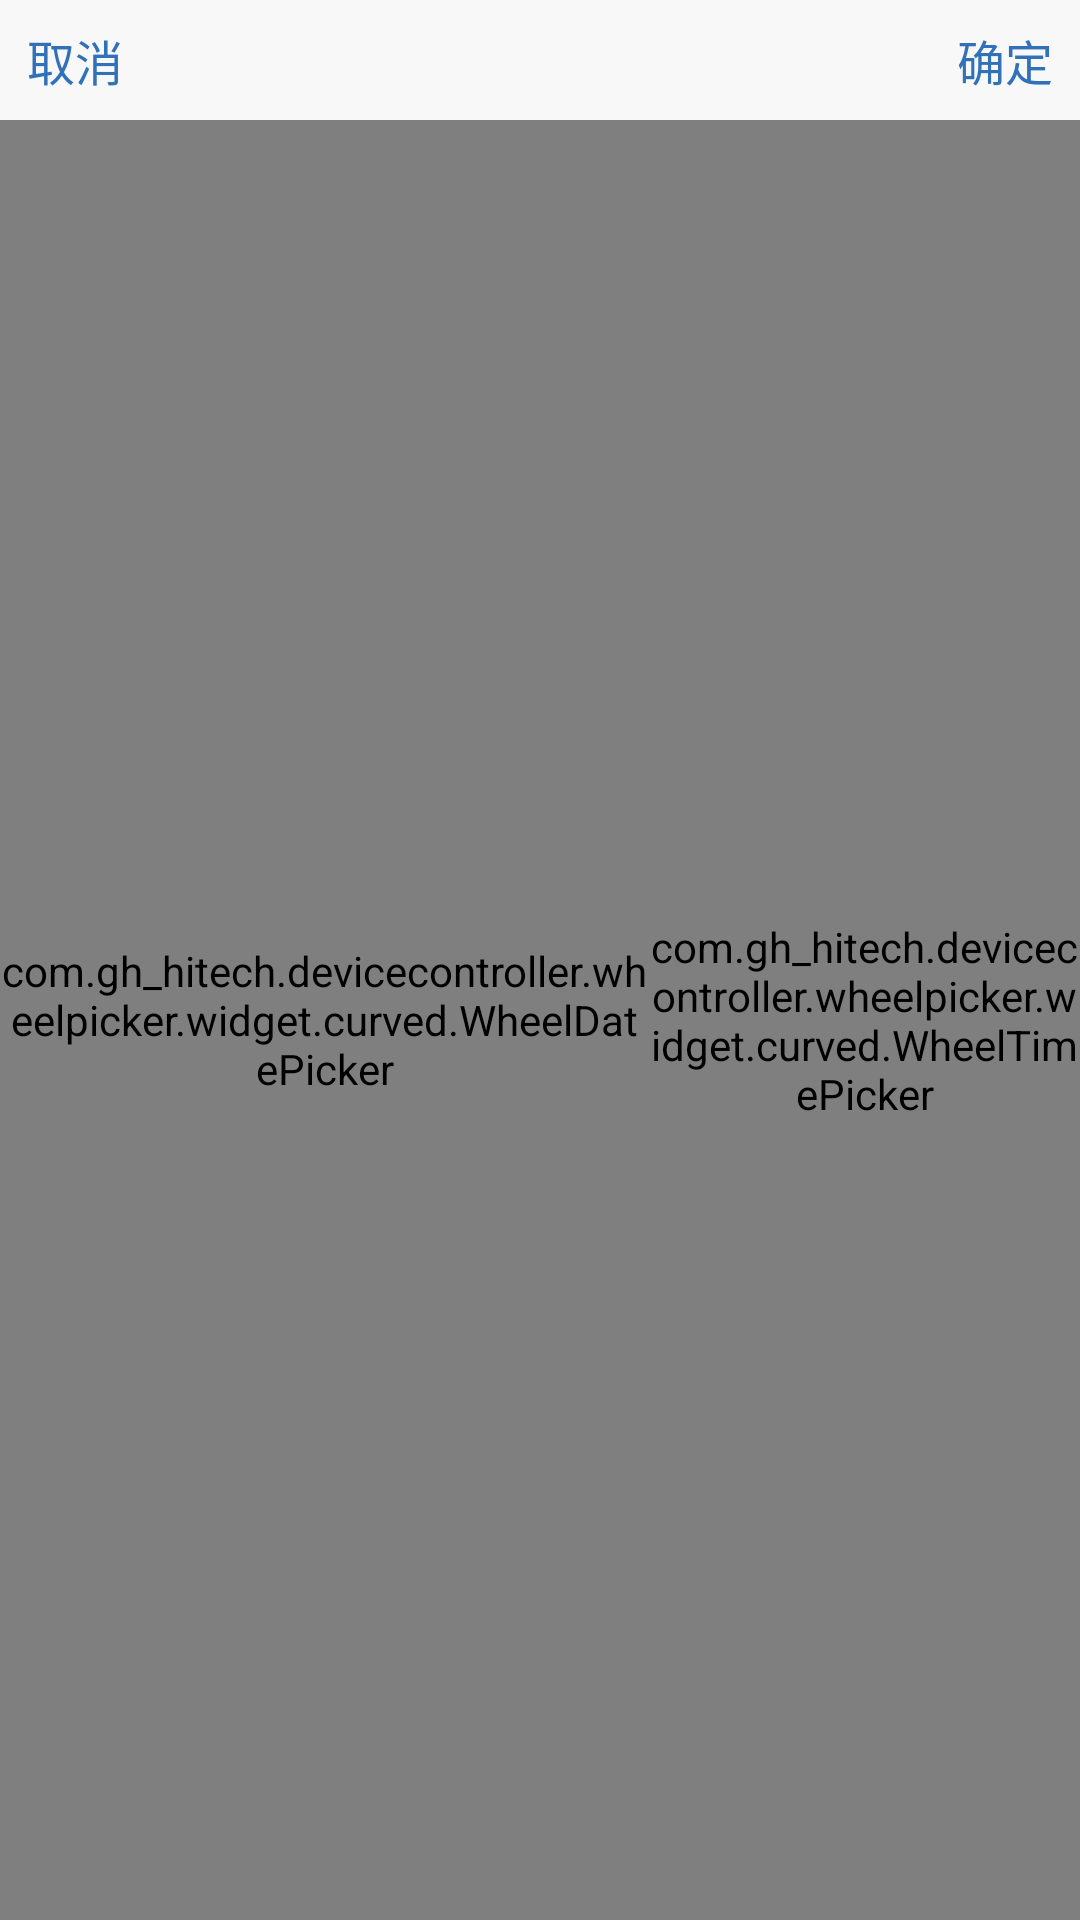

Here is an Android app screen rendered from its layout file. Give the layout XML and the strings, colors and styles it references.
<!-- AndroidManifest.xml: application theme AppTheme -->
<!-- res/layout/dialog_time.xml -->
<?xml version="1.0" encoding="utf-8"?>
<RelativeLayout xmlns:android="http://schemas.android.com/apk/res/android"
                android:layout_width="match_parent"
                android:layout_height="match_parent"
                android:background="#f8f8f8"
                android:orientation="vertical">

    <Button
        android:id="@+id/btn_canel"
        android:layout_width="50dip"
        android:layout_height="40dip"
        android:background="@null"
        android:gravity="center"
        android:text="取消"
        android:textColor="@color/color_3171B9"
        android:textSize="16sp"/>

    <Button
        android:id="@+id/btn_ok"
        android:layout_width="50dip"
        android:layout_height="40dip"
        android:layout_alignParentRight="true"
        android:background="@null"
        android:gravity="center"
        android:text="确定"
        android:textColor="@color/color_3171B9"
        android:textSize="16sp"/>

    <LinearLayout
        android:layout_width="match_parent"
        android:layout_height="match_parent"
        android:layout_below="@+id/btn_ok"
        android:orientation="horizontal">

        <com.gh_hitech.devicecontroller.wheelpicker.widget.curved.WheelDatePicker
            android:id="@+id/wheelpicker_day"
            android:layout_width="match_parent"
            android:layout_height="match_parent"
            android:layout_weight="2"/>

        <com.gh_hitech.devicecontroller.wheelpicker.widget.curved.WheelTimePicker
            android:id="@+id/wheelpicker_time"
            android:layout_width="match_parent"
            android:layout_height="match_parent"
            android:layout_weight="3"/>

    </LinearLayout>

</RelativeLayout>
<!-- resources referenced by this layout -->
<resources>
  <color name="color_3171B9">#3171B9</color>
  <style name="AppTheme" parent="Theme.AppCompat.Light.NoActionBar">
          
          <item name="colorPrimary">@color/blue</item>
          <item name="colorPrimaryDark">@color/blue</item>
          <item name="colorAccent">@color/colorAccent</item>
      </style>
  <color name="blue">#0099FF</color>
  <color name="colorAccent">#D81B60</color>
</resources>
